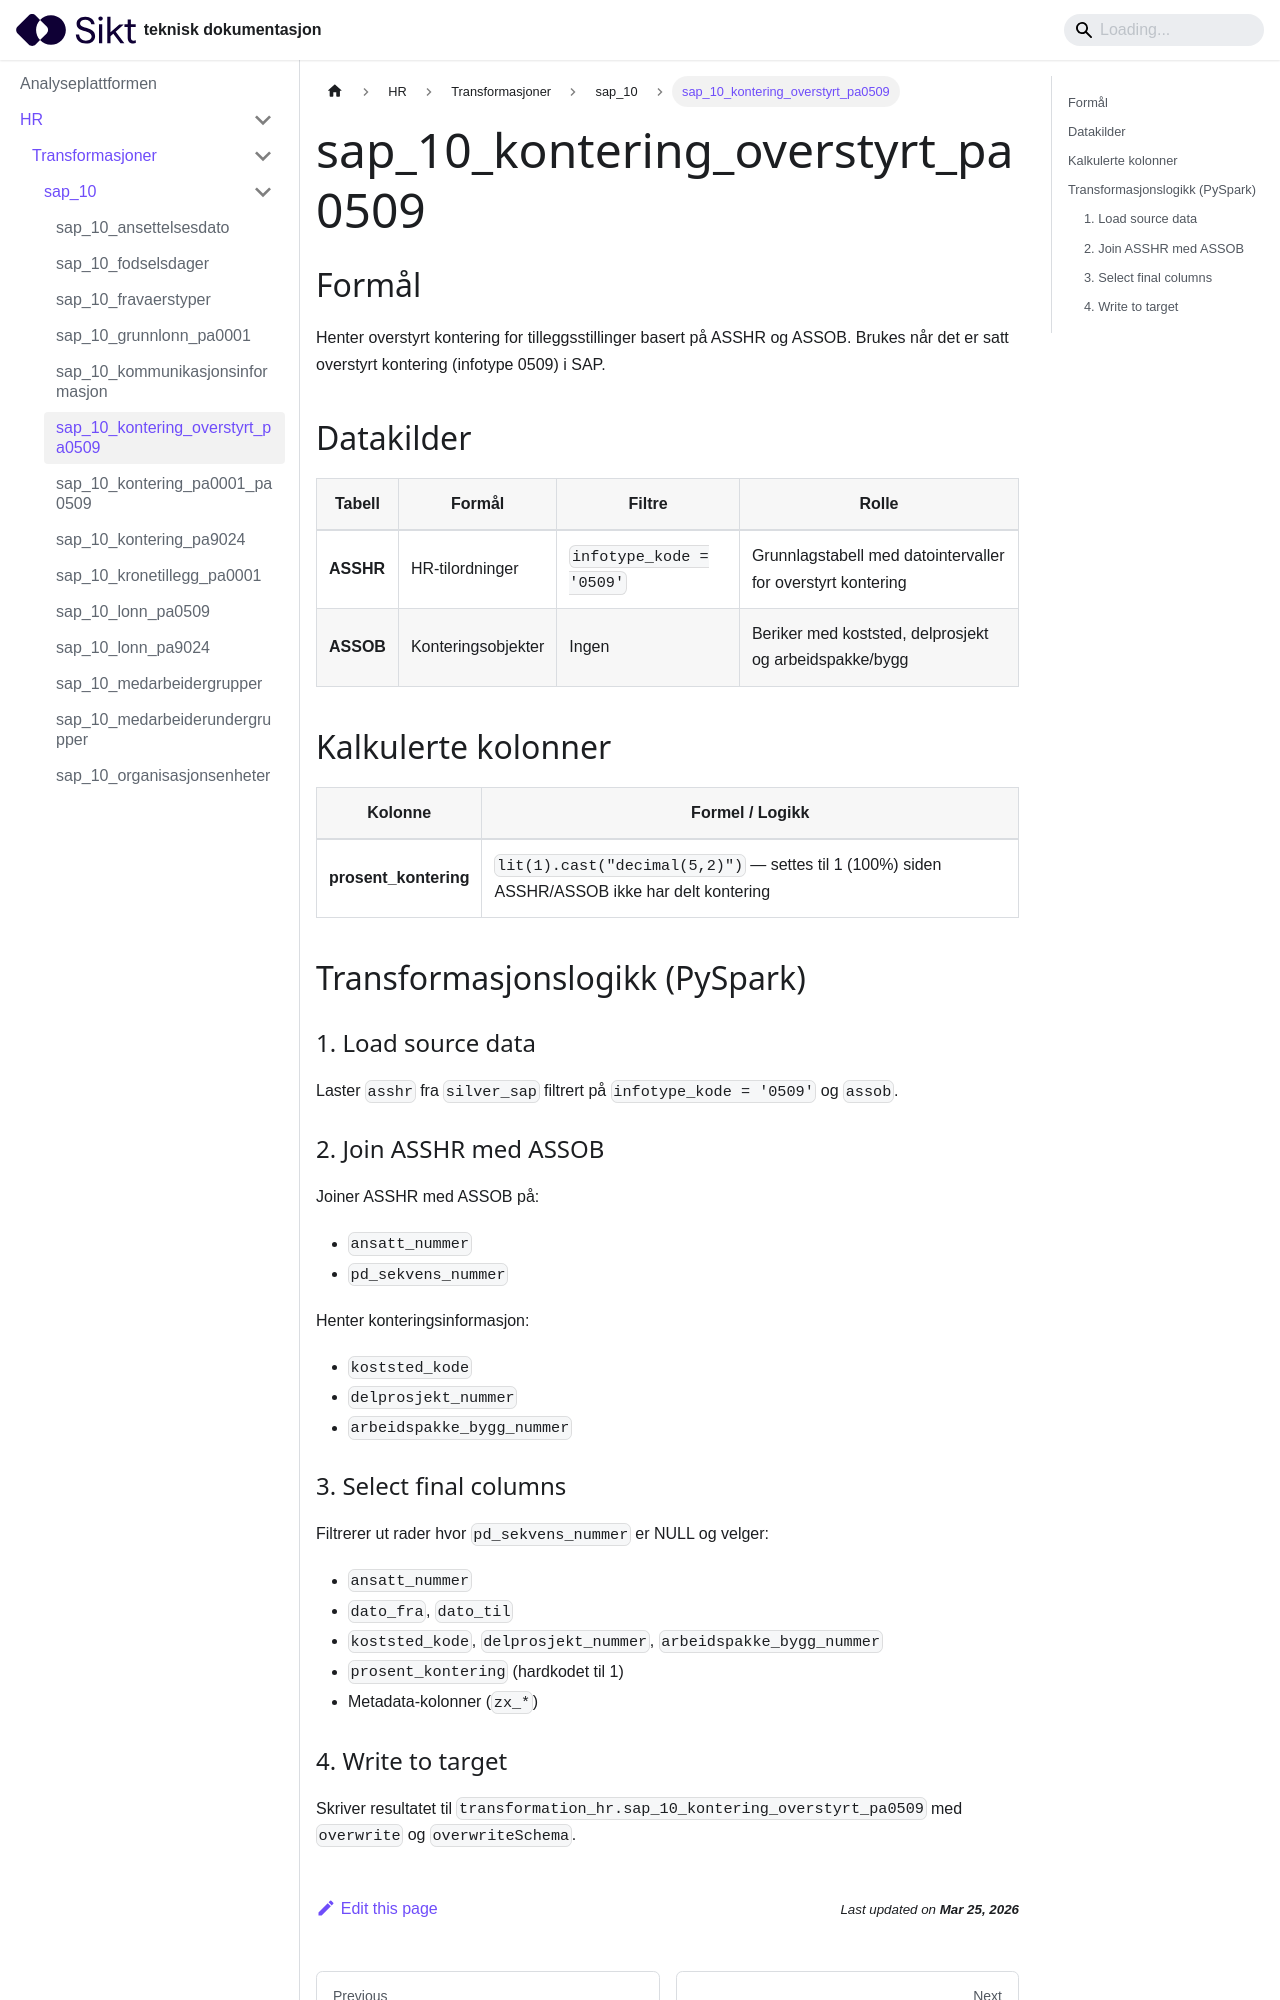

repository: sikt-no/docs · page: docs/ap/hr/transformasjoner/sap_10_kontering_overstyrt_pa0509/index.html · generator: docusaurus

# sap_10_kontering_overstyrt_pa0509

## Formål
Henter overstyrt kontering for tilleggsstillinger basert på ASSHR og ASSOB. Brukes når det er satt overstyrt kontering (infotype 0509) i SAP.

## Datakilder
| Tabell | Formål | Filtre | Rolle |
|--------|--------|--------|-------|
| **ASSHR** | HR-tilordninger | `infotype_kode = '0509'` | Grunnlagstabell med datointervaller for overstyrt kontering |
| **ASSOB** | Konteringsobjekter | Ingen | Beriker med koststed, delprosjekt og arbeidspakke/bygg |

## Kalkulerte kolonner
| Kolonne | Formel / Logikk |
|---------|-----------------|
| **prosent_kontering** | `lit(1).cast("decimal(5,2)")` — settes til 1 (100%) siden ASSHR/ASSOB ikke har delt kontering |

## Transformasjonslogikk (PySpark)

### 1. Load source data
Laster `asshr` fra `silver_sap` filtrert på `infotype_kode = '0509'` og `assob`.

### 2. Join ASSHR med ASSOB
Joiner ASSHR med ASSOB på:
- `ansatt_nummer`
- `pd_sekvens_nummer`

Henter konteringsinformasjon:
- `koststed_kode`
- `delprosjekt_nummer`
- `arbeidspakke_bygg_nummer`
